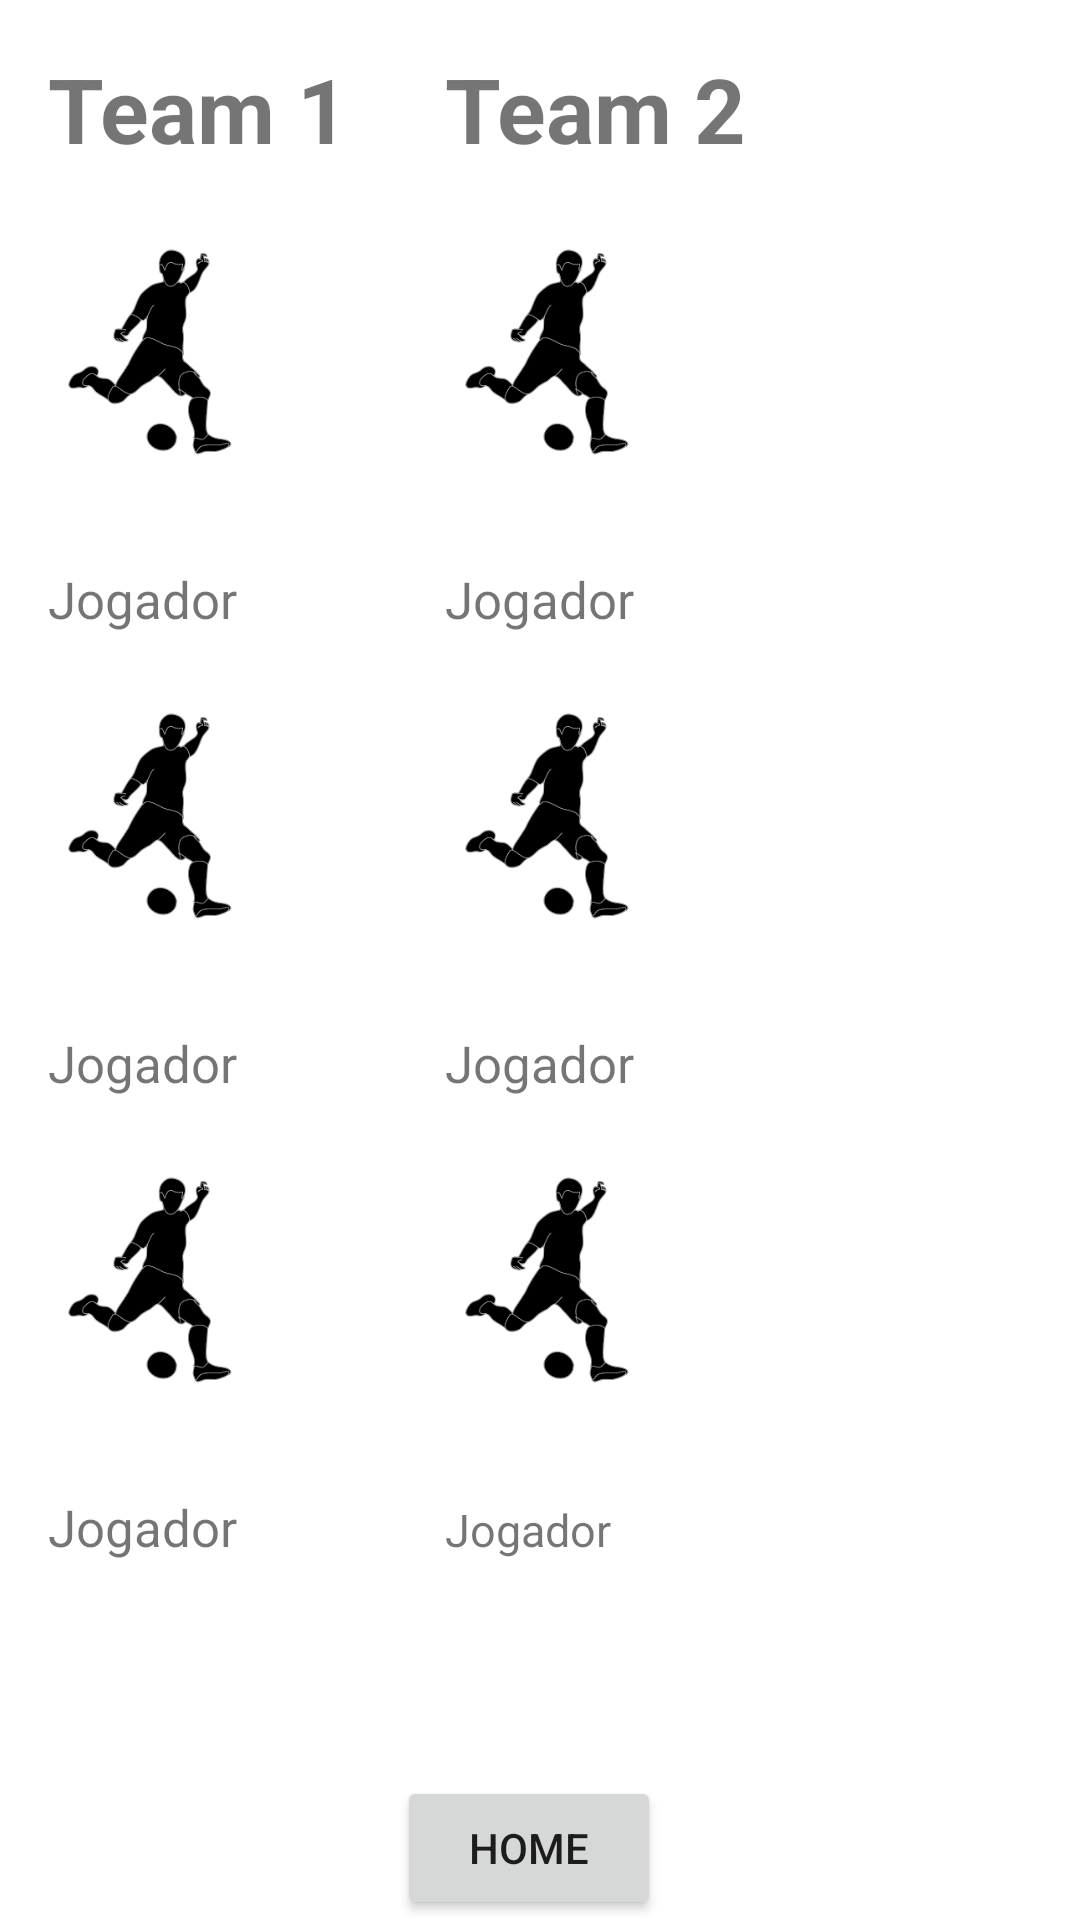

Android layout source for this screen:
<!-- AndroidManifest.xml: application theme Theme.SMAFut -->
<!-- res/layout/activity_game.xml -->
<?xml version="1.0" encoding="utf-8"?>
<GridLayout xmlns:android="http://schemas.android.com/apk/res/android"
    android:layout_width="match_parent"
    android:layout_height="wrap_content"
    android:columnCount="3">

    <TextView
        android:id="@+id/t1"
        android:layout_row="0"
        android:layout_column="0"
        android:text="@string/team1"
        android:layout_margin="16dp"
        android:textStyle="bold"
        android:textSize="30sp"/>

    <TextView
        android:id="@+id/t2"
        android:layout_row="0"
        android:layout_column="1"
        android:text="@string/team2"
        android:layout_margin="16dp"
        android:textStyle="bold"
        android:textSize="30sp"/>

    <TextView
        android:id="@+id/team1_p1"
        android:layout_row="4"
        android:layout_column="0"
        android:text="Jogador"
        android:layout_margin="16dp"
        android:textSize="17sp"/>


    <ImageView
        android:paddingTop="10dp"
        android:id="@+id/team1_p1_i"
        android:layout_width="100dp"
        android:layout_height="100dp"
        android:layout_row="3"
        android:layout_column="0"
        android:paddingBottom="20dp"
        android:src="@drawable/player" />

    <TextView
        android:id="@+id/team1_p2"
        android:layout_row="6"
        android:layout_column="0"
        android:text="Jogador"
        android:layout_margin="16dp"
        android:textSize="17sp"/>


    <ImageView
        android:paddingTop="10dp"
        android:id="@+id/team1_p2_i"
        android:layout_width="100dp"
        android:layout_height="100dp"
        android:layout_row="5"
        android:layout_column="0"
        android:paddingBottom="20dp"
        android:src="@drawable/player" />

    <TextView
        android:id="@+id/team1_p3"
        android:layout_row="9"
        android:layout_column="0"
        android:text="Jogador"
        android:layout_marginRight="2dp"
        android:layout_margin="16dp"
        android:textSize="17sp"/>


    <ImageView
        android:paddingTop="10dp"
        android:id="@+id/team1_p3_i"
        android:layout_width="100dp"
        android:layout_height="100dp"
        android:layout_row="8"
        android:layout_column="0"
        android:layout_marginRight="2dp"
        android:paddingBottom="20dp"
        android:src="@drawable/player" />

    <TextView
        android:id="@+id/team2_p1"
        android:layout_row="4"
        android:layout_column="1"
        android:text="Jogador"
        android:layout_margin="16dp"
        android:textSize="17sp"/>


    <ImageView
        android:paddingTop="10dp"
        android:id="@+id/team2_p1_i"
        android:layout_width="100dp"
        android:layout_height="100dp"
        android:layout_row="3"
        android:layout_column="1"
        android:paddingBottom="20dp"
        android:src="@drawable/player" />

    <TextView
        android:id="@+id/team2_p2"
        android:layout_row="6"
        android:layout_column="1"
        android:text="Jogador"
        android:layout_margin="16dp"
        android:textSize="17sp"/>


    <ImageView
        android:paddingTop="10dp"
        android:id="@+id/team2_p2_i"
        android:layout_width="100dp"
        android:layout_height="100dp"
        android:layout_row="5"
        android:layout_column="1"
        android:paddingBottom="20dp"
        android:src="@drawable/player" />

    <TextView
        android:id="@+id/team2_p3"
        android:layout_row="9"
        android:text="Jogador"
        android:layout_column="1"
        android:layout_margin="16dp"
        android:textSize="15sp"/>


    <ImageView
        android:paddingTop="10dp"
        android:id="@+id/team2_p3_i"
        android:layout_width="100dp"
        android:layout_height="100dp"
        android:layout_row="8"
        android:layout_column="1"
        android:paddingBottom="20dp"
        android:src="@drawable/player" />

    <Button
        android:id="@+id/btnGame_to_home"
        android:layout_width="wrap_content"
        android:layout_height="wrap_content"
        android:text="@string/back_home"
        android:layout_marginTop="50dp"
        android:layout_row="13"
        android:layout_column="1"/>



</GridLayout>
<!-- resources referenced by this layout -->
<resources>
  <!-- drawable player: png bitmap (drawable-v24, 4458 bytes) -->
  <string name="back_home">Home</string>
  <string name="team1">Team 1</string>
  <string name="team2">Team 2</string>
  <style name="Theme.SMAFut" parent="Theme.MaterialComponents.DayNight.DarkActionBar">
          
          <item name="colorPrimary">@color/purple_500</item>
          <item name="colorPrimaryVariant">@color/purple_700</item>
          <item name="colorOnPrimary">@color/white</item>
          
          <item name="colorSecondary">@color/teal_200</item>
          <item name="colorSecondaryVariant">@color/teal_700</item>
          <item name="colorOnSecondary">@color/black</item>
          
          <item name="android:statusBarColor" tools:targetApi="l">?attr/colorPrimaryVariant</item>
          
      </style>
  <!-- not gathered from this repository: default colours our renderer supplied (Android Studio template values) -->
  <color name="purple_500">#FF6200EE</color>
  <color name="purple_700">#FF3700B3</color>
  <color name="teal_200">#FF03DAC5</color>
  <color name="teal_700">#FF018786</color>
  <color name="black">#FF000000</color>
  <color name="white">#FFFFFFFF</color>
</resources>
